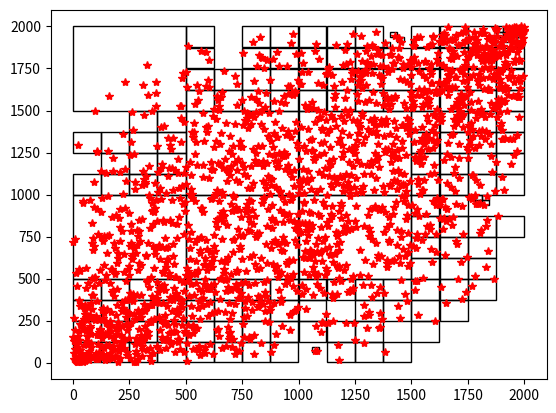

The matplotlib source for this figure:
# -*- coding: utf-8 -*-
"""
Created on Tue Aug 14 09:35:30 2018

@author: khasawn3
"""

import numpy as np
from scipy.stats import binned_statistic_2d, chisquare, rankdata
import matplotlib.pyplot as plt
import matplotlib.patches as patches
from copy import deepcopy

class Partitions:
    '''
    A data structure for storing a partition coming from an adapative meshing scheme.
    data is a numpy array of type many by 2
    data converted to ordinal and stored locally if not already
    TODO: Finish documentation
    '''
    
    
    def __init__(self, data = None,
                 meshingScheme = None,
                 numParts=3,
                 alpha=0.05):

        if data is not None:
            # check that the data is in ordinal coordinates
            if not self.isOrdinal(data):
                print("Converting the data to ordinal...")
                # perform ordinal sampling (ranking) transformation
                xRanked = rankdata(data[:,0], method='ordinal')
                yRanked = rankdata(data[:,1], method='ordinal')


                xFloats = np.copy(data[:,0])
                xFloats.sort()
                yFloats = np.copy(data[:,1])
                yFloats.sort()

                self.xFloats = xFloats
                self.yFloats = yFloats


                data = np.column_stack((xRanked,yRanked))

                # and return an empty partition bucket

            # If there is data, set the bounding box to be the max and min in the data


            xmin = data[:,0].min()
            xmax = data[:,0].max()
            ymin = data[:,1].min()
            ymax = data[:,1].max()

            self.borders = {}
            self.borders['nodes'] = np.array([xmin, xmax, ymin, ymax])
            self.borders['npts'] = data.shape[0]
            self.numParts = numParts
            self.alpha = alpha



            # If there is data, use the chosen meshing scheme to build the partitions.
            if meshingScheme == 'DV' and self.isOrdinal(data):
                # Figure out
                self.partitionBucket = self.return_partition_DV(data = data,
                                        borders = self.borders,
                                        r = self.numParts,
                                        alpha = self.alpha)
            else: # meshingScheme == None
            # Note that right now, this will just do the dumb thing for every other input
                self.partitionBucket = [self.borders]
                #  set the partitions to just be the bounding box


        else:
            self.partitionBucket = []

    def convertOrdToFloat(self,partitionEntry):
        bdyList = partitionEntry['nodes'].copy()
        # Need to subtract one to deal with counting from
        # 0 vs counting from 1 problems
        xLow = int(bdyList[0])-1
        xHigh = int(bdyList[1])-1
        yLow = int(bdyList[2])-1
        yHigh = int(bdyList[3])-1


        if hasattr(self, 'xFloats'):
            xLowFloat = self.xFloats[xLow]
            xHighFloat= self.xFloats[xHigh]
            yLowFloat = self.yFloats[yLow]
            yHighFloat = self.yFloats[yHigh]
            convertedBdyList = [xLowFloat, xHighFloat, yLowFloat,yHighFloat]
            partitionEntry['nodes'] = convertedBdyList
            return partitionEntry
        else:
            print("You're trying to convert your ordinal data")
            print("back to floats, but you must have had ordinal")
            print("to begin with so I can't.  Exiting...")

    def __len__(self):
        return len(self.partitionBucket)

    def __getitem__(self,key):
        if hasattr(self,'xFloats'): #if the data wasn't ordinal
            entry = self.partitionBucket[key].copy()
            entry = self.convertOrdToFloat(entry)
            return entry
        else:
            return self.partitionBucket[key]

    def getOrdinal(self,key):
        # overrides the builtin magic method in the case where
        # you had non-ordinal data but still want the ordinal
        # stuff back.
        # If the data wasn't ordinal, this has the exact same
        # effect as self[key]
        return self.partitionBucket[key]

    def __iter__(self):
        # iterates over the converted entries in the
        # parameter bucket
        if hasattr(self,'xFloats'):
            return map( self.convertOrdToFloat, deepcopy(self.partitionBucket)  )
        else:
            return iter(self.partitionBucket)

    def iterOrdinal(self):
        # functions just like iter magic method without
        # converting each entry back to its float
        return iter(self.partitionBucket)

    def __str__(self):
        """!
        @brief Nicely prints all currently set values in the bucket.
        """
        attrs = vars(self)
        output = ''
        output += 'Variables in partition bucket\n'
        output += '---\n'
        for key in attrs.keys():
            output += str(key) + ' : '
            output += str(attrs[key])+ '\n'
            output += '---\n'
        return output

    def plot(self):
        # plot the partitions
        fig1, ax1 = plt.subplots()
        for binNode in self:
            # print(binNode)
            # get the bottom left corner
            corner = (binNode['nodes'][0], binNode['nodes'][2])

            # get the width and height
            width = binNode['nodes'][1] - binNode['nodes'][0]
            height = binNode['nodes'][3] - binNode['nodes'][2]

            # add the corresponding rectangle
            ax1.add_patch(patches.Rectangle(corner, width, height, fill=False))

        # Doesn't show unless we do this
        plt.axis('tight')

    # helper function for error checking. Used to make sure input is in
    # ordinarl coordinates. It checks that when the two data columns are sorted
    # they are each equal to an ordered vector with the same number of rows.
    def isOrdinal(self, dd):
        return np.all(np.equal(np.sort(dd, axis=0),
                        np.reshape(np.repeat(np.arange(start=1,stop=dd.shape[0]+1),
                                             2), (dd.shape[0], 2))))




    # data: is a manyx2 numpy array that contains all the original data
    # borders: a dictionary that contains 'nodes' with a numpyu array of Xmin, Xmax, Ymin, Ymax,
    # and 'npts' which contains the number of points in the bin
    # r: is the number of partitions
    # alpha: the significance level to test for independence
    def return_partition_DV(self, data, borders, r=2, alpha=0.05):
        # extract the bin boundaries
        Xmin = borders['nodes'][0]
        Xmax = borders['nodes'][1]
        Ymin = borders['nodes'][2]
        Ymax = borders['nodes'][3]

        # find the number of bins
    #    numBins = r ** 2
        idx = np.where((data[:, 0] >= Xmin)
                       & (data[:, 0] <= Xmax )
                       & (data[:, 1] >= Ymin)
                       & (data[:, 1] <= Ymax))

        # extract the points in the bin
        Xsub = data[idx, 0]
        Ysub = data[idx, 1]

    #    print(Xsub.shape, '\t', Ysub.shape)

        # find the indices of the points in the x- and y-patches
        idx_x = np.where((data[:, 0] >= Xmin) & (data[:, 0] <= Xmax))
        idx_y = np.where((data[:, 1] >= Ymin) & (data[:, 1] <= Ymax))

        # get the subpartitions
        ai = np.floor(np.percentile(data[idx_x, 0], 1/r * np.arange(1, r) * 100))
        bj = np.floor(np.percentile(data[idx_y, 1], 1/r * np.arange(1, r) * 100))

        # get the bin edges
        edges1 = np.concatenate(([Xmin], ai, [Xmax]))
        edges2 = np.concatenate(([Ymin], bj, [Ymax]))

        # first exit criteria: we cannot split inot unique boundaries any more
        # preallocate the partition list
        partitions = []
        if (len(np.unique(edges1, return_counts=True)[1]) < r + 1 or
             len(np.unique(edges2, return_counts=True)[1])< r + 1):

            # reject futher partitions, and return original bin
            partitions.insert(0, {'nodes': np.array([Xmin, Xmax, Ymin, Ymax]),
                      'npts': len(idx[0])})
            return partitions

        # figure out the shift in the edges so that boundaries do not overlap
        xShift = np.zeros( (2 * r, 2 * r))
        yShift = xShift
        xShift[:, 1:-1] = np.tile(np.array([[-1, 0]]), (2 * r, r - 1))
        yShift = xShift.T

        # find the boundaries for each bin
        # duplicate inner nodes for x mesh
        dupMidNodesX = np.append(np.insert(np.repeat((edges1[1:-1]), 2, axis=0),
                                          0, edges1[0]), edges1[-1])

        # duplicate inner nodes for y mesh
        dupMidNodesY = np.append(np.insert(np.repeat((edges2[1:-1]), 2, axis=0),
                                          0, edges2[0]), edges2[-1])
        # reshape
        dupMidNodesY = np.reshape(dupMidNodesY, (-1, 1))

        # now find the nodes for each bin
        xBinBound = dupMidNodesX + xShift
        yBinBound = dupMidNodesY + yShift

        # find the number of points in each bin, and put this info into array
        binned_data = binned_statistic_2d(Xsub.flatten(), Ysub.flatten(), None, 'count',
                                          bins=[edges1, edges2])
        # get the counts. Flatten columnwise to match the bin definition in the
        # loop that creates the dictionaries below
        binCounts = binned_data.statistic.flatten('F')

        # define an empty list to hold the dictionaries of the fresh partitions
        bins = []
        # create dictionaries for each bin
        # start with the loop over y
        # note how the loop counts were obtained above to match the convention
        # here
        for yInd in np.arange(r):
            # this is the loop over x
            for xInd in np.arange(r):
                # get the bin number
                binNo = yInd * r  + xInd
                xLow, xHigh = xBinBound[yInd, 2*xInd + np.arange(2)]
                yLow, yHigh = yBinBound[2*yInd + np.arange(2), xInd]
                bins.append({'nodes': np.array([xLow, xHigh, yLow, yHigh]),
                    'npts': binCounts[binNo] })

        # calculate the chi square statistic
        chi2 = chisquare(binCounts)

        # check for independence and start recursion
        # if the chi2 test fails, do further partitioning:
        if (chi2.pvalue < alpha and Xmax!=Xmin and Ymax!=Ymin).all():
            for binInfo in bins:
                if binInfo['npts'] !=0:  # if the bin is not empty:
                    # append entries to the tuple
                    partitions.extend(self.return_partition_DV(data=data,
                                                            borders=binInfo,
                                                            r=r, alpha=alpha))

        # Second exit criteria:
        # if the partitions are independent, reject further partitioning and
        # save the orignal, unpartitioned bin
        elif len(idx[0]) !=0:
            partitions.insert(0, {'nodes': np.array([Xmin, Xmax, Ymin, Ymax]),
                      'npts': len(idx[0])})

        return partitions

#--------------------------------------------------

# this part tests the adaptive meshing algorithm
if __name__ == "__main__":
    # generate a bivariate Gaussian

    # fix the seed For reproducibility
    np.random.seed(48824)

    # create a bivariate Gaussian
    mu = np.array([0, 0])  # the means
    cov = 0.7 # covariance
    sigma = np.array([[1, cov], [cov, 1]])  # covariance matrix

    # create the multivariate random variable
    nsamples = 2000  # number of random samples
    x, y = np.random.multivariate_normal(mu, sigma, nsamples).T


    # perform ordinal sampling (ranking) transformation
    xRanked = rankdata(x, method='ordinal')
    yRanked = rankdata(y, method='ordinal')

    # obtain the adaptive mesh
    numParts = 4

    # get the adaptive partition of the data
    partitionList = Partitions(np.column_stack((xRanked, yRanked)),
                                       meshingScheme = "DV", numParts=numParts)

    # plot the partitions
    partitionList.plot()

    # overlay the data
    plt.plot(xRanked, yRanked, 'r*')

    # add formatting
    plt.axis('tight')
    # show the figure
    plt.show()
